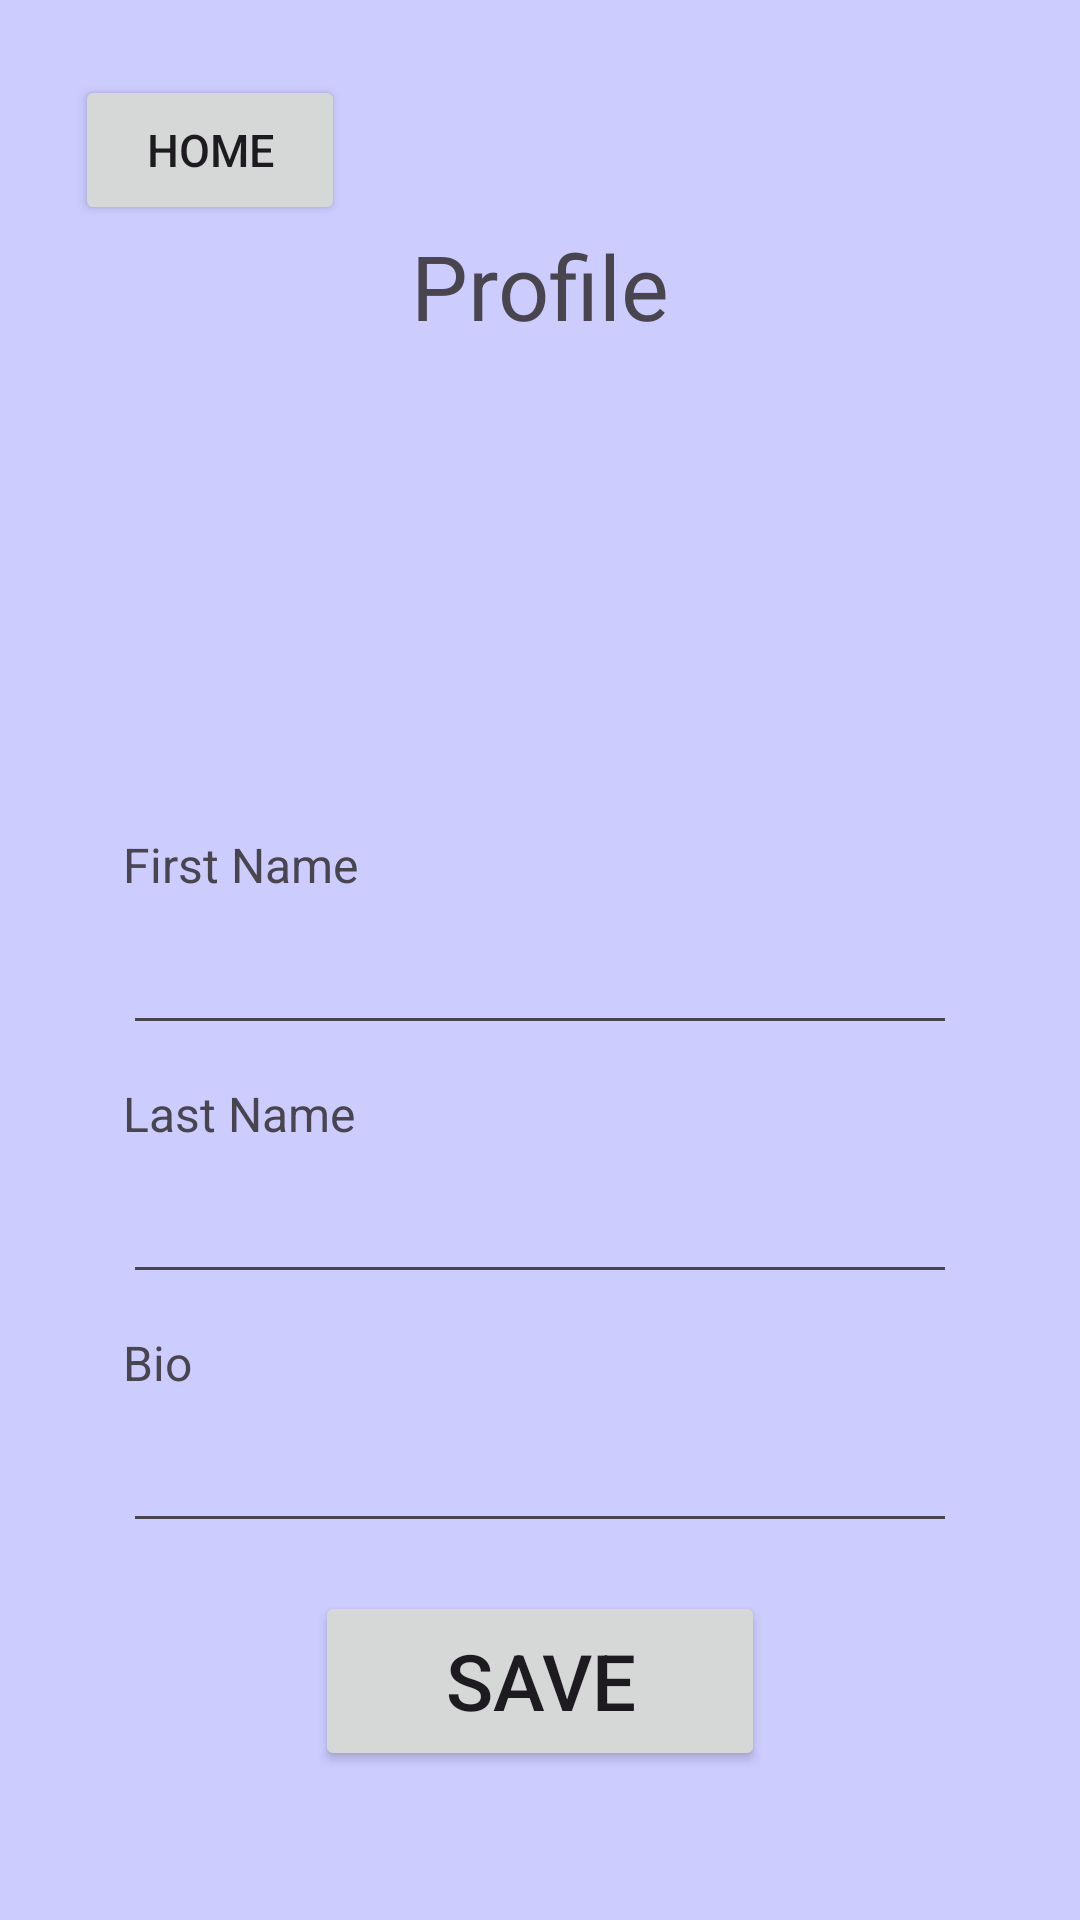

The Android layout XML behind this screen, and the referenced resources:
<!-- AndroidManifest.xml: application theme Theme.Project_kesehatan -->
<!-- res/layout/activity_profile.xml -->
<?xml version="1.0" encoding="utf-8"?>
<LinearLayout xmlns:android="http://schemas.android.com/apk/res/android"
    xmlns:app="http://schemas.android.com/apk/res-auto"
    xmlns:tools="http://schemas.android.com/tools"
    android:orientation="vertical"
    android:layout_width="match_parent"
    android:layout_height="match_parent"
    android:padding="25dp"
    tools:context=".profile"
    android:background="#ccccff">


    <Button
        android:id="@+id/Homes"
        android:text="Home"
        android:textSize="15dp"
        android:layout_width="90dp"
        android:layout_height="50dp"/>

    <TextView
        android:layout_width="match_parent"
        android:layout_height="wrap_content"
        android:gravity="center"
        android:text="Profile"
        android:textSize="30dp"/>


    <LinearLayout
        android:layout_width="150dp"
        android:layout_height="150dp"
        android:orientation="vertical"
        android:gravity="center"
        android:layout_gravity="center">

        <ImageView
            android:layout_width="match_parent"
            android:layout_height="wrap_content"
            app:srcCompat="@drawable/user"/>

    </LinearLayout>

    <TextView
        android:id="@+id/tvFirstName"
        android:layout_width="wrap_content"
        android:layout_height="wrap_content"
        android:layout_marginStart="16dp"
        android:layout_marginTop="12dp"
        android:text="First Name"
        android:textSize="16dp"
        app:layout_constraintStart_toStartOf="parent"
        app:layout_constraintTop_toBottomOf="@+id/profile_image" />

    <EditText
        android:id="@+id/etFirstName"
        android:layout_width="match_parent"
        android:layout_height="wrap_content"
        android:layout_marginHorizontal="16dp"
        android:layout_marginTop="8dp"
        app:layout_constraintEnd_toEndOf="parent"
        app:layout_constraintHorizontal_bias="0.5"
        app:layout_constraintStart_toStartOf="parent"
        app:layout_constraintTop_toBottomOf="@+id/tvFirstName" />

    <TextView
        android:id="@+id/tvLastName"
        android:layout_width="wrap_content"
        android:layout_height="wrap_content"
        android:layout_marginStart="16dp"
        android:layout_marginTop="12dp"
        android:text="Last Name"
        android:textSize="16dp"
        app:layout_constraintStart_toStartOf="parent"
        app:layout_constraintTop_toBottomOf="@+id/etFirstName" />

    <EditText
        android:id="@+id/etLastName"
        android:layout_width="match_parent"
        android:layout_height="wrap_content"
        android:layout_marginHorizontal="16dp"
        android:layout_marginTop="8dp"
        app:layout_constraintEnd_toEndOf="parent"
        app:layout_constraintHorizontal_bias="0.5"
        app:layout_constraintStart_toStartOf="parent"
        app:layout_constraintTop_toBottomOf="@+id/tvLastName" />

    <TextView
        android:id="@+id/tvBio"
        android:layout_width="wrap_content"
        android:layout_height="wrap_content"
        android:layout_marginStart="16dp"
        android:layout_marginTop="12dp"
        android:text="Bio"
        android:textSize="16dp"
        app:layout_constraintStart_toStartOf="parent"
        app:layout_constraintTop_toBottomOf="@+id/etLastName" />

    <EditText
        android:id="@+id/etBio"
        android:layout_width="match_parent"
        android:layout_height="wrap_content"
        android:layout_marginHorizontal="16dp"
        android:layout_marginTop="8dp"
        app:layout_constraintEnd_toEndOf="parent"
        app:layout_constraintHorizontal_bias="0.5"
        app:layout_constraintStart_toStartOf="parent"
        app:layout_constraintTop_toBottomOf="@+id/tvBio" />

    <Button
        android:id="@+id/saveBtn"
        android:layout_width="match_parent"
        android:layout_height="60dp"
        android:layout_marginHorizontal="80dp"
        android:layout_marginTop="16dp"
        android:text="Save"
        android:textSize="26sp"
        app:layout_constraintEnd_toEndOf="parent"
        app:layout_constraintHorizontal_bias="0.5"
        app:layout_constraintStart_toStartOf="parent"
        app:layout_constraintTop_toBottomOf="@+id/etBio" />

</LinearLayout>
<!-- resources referenced by this layout -->
<resources>
  <style name="Theme.Project_kesehatan" parent="Base.Theme.Project_kesehatan" />
  <style name="Base.Theme.Project_kesehatan" parent="Theme.Material3.DayNight.NoActionBar">
          
          
      </style>
</resources>
